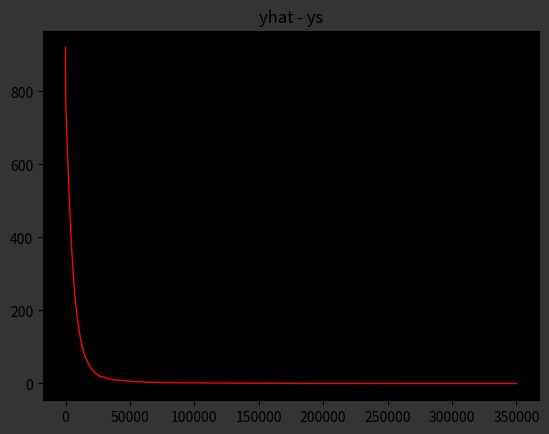
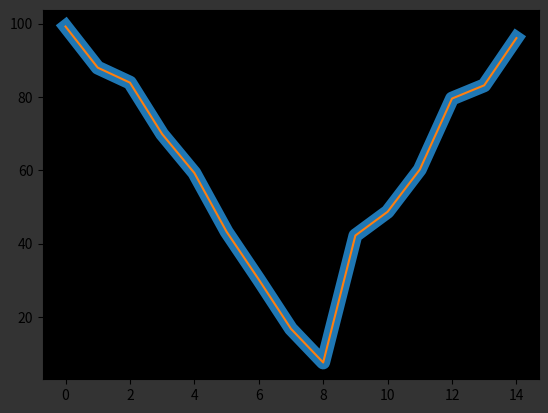

The script that saved these images, in order:
import numpy as np
import matplotlib.pyplot as plt
plt.rcParams['figure.facecolor'] = '0.2'
plt.rcParams['axes.facecolor'] = 'black'
weights = np.random.randn

#hyperparameters
obs = 15
ins = 5
outs = 1
lr = .000001

#create labeled data
# np.random.seed(16)
# data = np.random.randint(0,5, (obs,ins))
# data_unique = np.unique(data, axis=0)
# xs = np.c_[np.ones(obs), data_unique] 
# ys = np.random.choice(list(range(1,10)), (obs, 1))

#create a linear problem
# data = np.random.choice(np.linspace(-10,10,1000), (obs, 1))
# data_unique = np.unique(data, axis=0)
# ys = 3 * data_unique - 2
# xs = np.c_[np.ones(obs), data_unique]

#create non-linear problem
data = np.random.choice(np.linspace(-10,10,1000), (obs, 1))
data_unique = np.unique(data, axis=0)
ys = data_unique**2
xs = np.c_[np.ones(obs), data_unique]


#define nn structure
w0 = weights(xs.shape[1], 20)
w1 = weights(20, 20) 
w2 = weights(20, ys.shape[1])

#train the model
err = []
for i in range(350000):
    x0 = xs
    
    #Forward Propagation
    z0 = x0 @ w0; x1 = np.sin(z0)
    z1 = x1 @ w1; x2 = np.sin(z1)
    yh = (x2 @ w2)    
    
    #Backward Propagation
    e  = (yh - ys) * 1
    e2 = (e)
    e1 = (e2 @ w2.T) * np.cos(z1)
    e0 = (e1 @ w1.T) * np.cos(z0)
    
    #Update path
    w2 -= (x2.T @ e2) * lr
    w1 -= (x1.T @ e1) * lr
    w0 -= (x0.T @ e0) * lr 
    
    e  = np.sum(np.abs(e))
    
    if e < .01:
        break
    err.append(e)

#show the optimization curve
plt.figure(1)
plt.plot(err,color='red', linewidth=1)
plt.title('yhat - ys')

plt.figure(2)
plt.plot(ys,linewidth=10)
plt.plot(yh)
